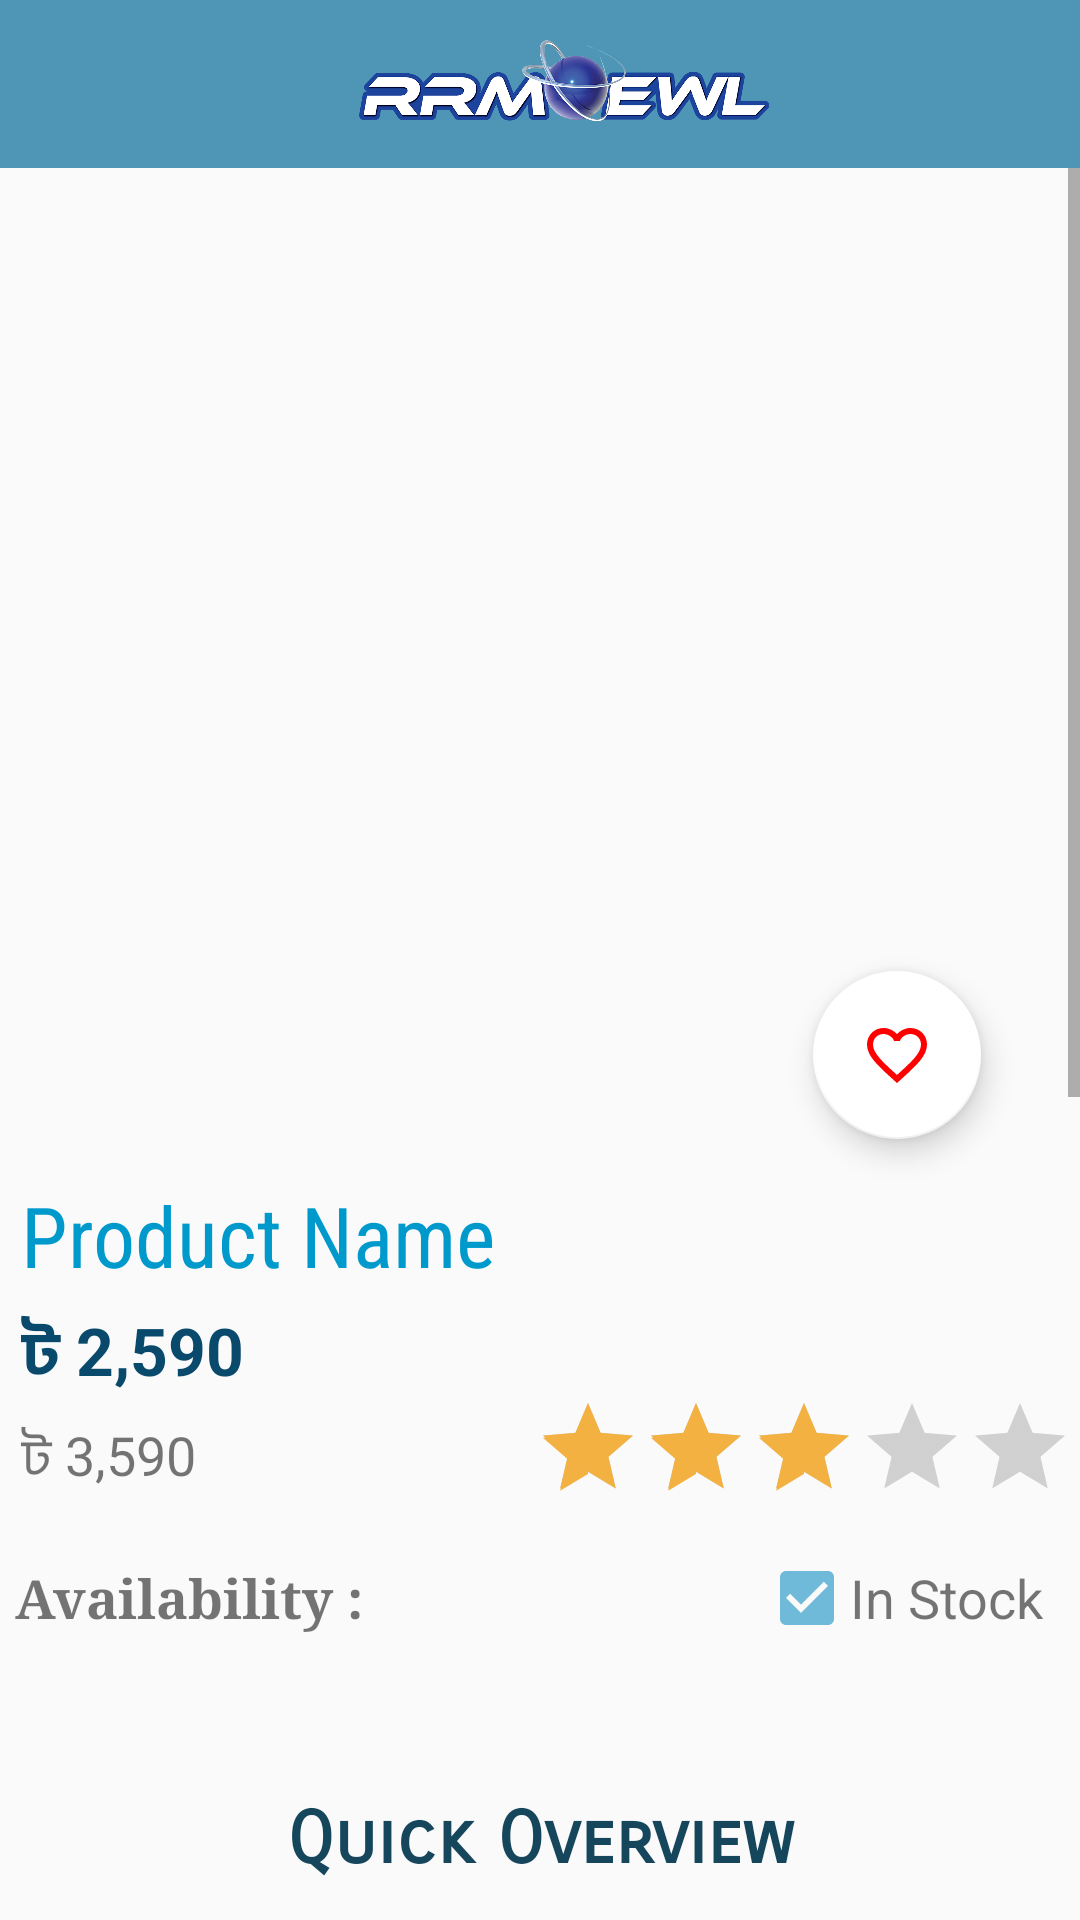

Reconstruct the res/layout file that produces this screen, plus the resources it refers to.
<!-- AndroidManifest.xml: application theme AppTheme -->
<!-- res/layout/product_details_page.xml -->
<?xml version="1.0" encoding="utf-8"?>
<RelativeLayout xmlns:android="http://schemas.android.com/apk/res/android"
    xmlns:tools="http://schemas.android.com/tools"
    android:layout_width="match_parent"
    android:layout_height="match_parent"
    xmlns:app="http://schemas.android.com/apk/res-auto">

    <include layout="@layout/toolbar"
        android:id="@+id/include" />

    <ScrollView
        android:layout_width="match_parent"
        android:layout_height="wrap_content"
        android:layout_below="@+id/include"
        android:layout_marginBottom="10dp"
        android:layout_alignParentStart="true">

        <FrameLayout
            android:layout_width="match_parent"
            android:layout_height="wrap_content"
            android:id="@+id/cont_details">


            <RelativeLayout
                android:layout_width="match_parent"
                android:layout_height="wrap_content">


                <RelativeLayout
                    android:layout_width="match_parent"
                    android:layout_height="300dp"
                    android:background="#00ffffff"
                    android:id="@+id/image_layout">

                    <ImageView
                        android:id="@+id/product_image"
                        android:layout_width="match_parent"
                        android:layout_height="match_parent"
                        android:layout_gravity="center"
                        android:layout_marginBottom="15dp"
                        android:padding="5dp"
                        android:src="@mipmap/ic_launcher"
                        tools:ignore="ContentDescription" />

                </RelativeLayout>


                <RelativeLayout
                    android:id="@+id/price_rating_bar"
                    android:layout_width="match_parent"
                    android:layout_height="wrap_content"
                    android:layout_below="@+id/image_layout"
                    android:padding="2dp"
                    android:layout_marginTop="20dp">


                    <TextView
                        android:id="@+id/pro_name"
                        android:layout_width="match_parent"
                        android:layout_height="wrap_content"
                        android:fontFamily="sans-serif-condensed"
                        android:text="@string/product_name"
                        android:textColor="@android:color/holo_blue_dark"
                        android:textSize="28sp"
                        android:layout_marginTop="15dp"
                        android:layout_marginStart="5dp"
                        android:typeface="sans"/>


                    <TextView
                        android:id="@+id/price_new"
                        android:layout_width="wrap_content"
                        android:layout_height="wrap_content"
                        android:text="@string/n_price"
                        android:textColor="#08496c"
                        android:layout_marginStart="5dp"
                        android:layout_below="@+id/pro_name"
                        android:textSize="22sp"
                        android:layout_marginTop="5dp"
                        android:textStyle="bold" />

                    <TextView
                        android:id="@+id/price_old"
                        android:layout_width="wrap_content"
                        android:layout_height="wrap_content"
                        android:layout_below="@+id/price_new"
                        android:text="@string/p_price"
                        android:layout_marginStart="5dp"
                        android:textSize="18sp"
                        android:layout_marginTop="5dp"
                        android:textStyle="normal" />

                    <RatingBar
                        android:id="@+id/ratingBar2"
                        style="?android:attr/ratingBarStyleIndicator"
                        android:layout_width="wrap_content"
                        android:layout_height="wrap_content"
                        android:layout_gravity="end"
                        android:isIndicator="true"
                        android:max="5"
                        android:maxHeight="30dp"
                        android:minHeight="35dp"
                        android:numStars="5"
                        android:rating="3"
                        android:stepSize="1"
                        android:theme="@style/RatingBar"
                        android:layout_alignParentBottom="true"
                        android:layout_alignParentEnd="true" />

                </RelativeLayout>

                <RelativeLayout
                    android:id="@+id/relativeLayout"
                    android:layout_width="match_parent"
                    android:layout_height="wrap_content"
                    android:layout_below="@+id/price_rating_bar"
                    android:layout_marginTop="15dp"
                    android:orientation="horizontal">

                    <CheckBox
                        android:layout_width="wrap_content"
                        android:layout_height="wrap_content"
                        android:layout_alignParentEnd="true"
                        android:layout_alignParentTop="true"
                        android:checked="true"
                        android:layout_marginEnd="75dp" />

                    <TextView
                        android:layout_width="wrap_content"
                        android:layout_height="wrap_content"
                        android:layout_alignParentEnd="true"
                        android:layout_centerVertical="true"
                        android:layout_marginEnd="12dp"
                        android:text="@string/in_stock"
                        android:textSize="18sp"
                        tools:ignore="RelativeOverlap" />

                    <TextView
                        android:id="@+id/avail"
                        android:layout_width="wrap_content"
                        android:layout_height="wrap_content"
                        android:layout_alignParentStart="true"
                        android:layout_centerVertical="true"
                        android:text="@string/availability"
                        android:textSize="18sp"
                        android:layout_marginStart="5dp"
                        android:textStyle="bold"
                        android:typeface="serif"
                        tools:ignore="RelativeOverlap" />

                </RelativeLayout>

                <TextView
                    android:id="@+id/quck_view"
                    android:layout_width="match_parent"
                    android:layout_height="wrap_content"
                    android:layout_alignStart="@+id/price_rating_bar"
                    android:layout_below="@+id/relativeLayout"
                    android:layout_marginTop="50dp"
                    android:fontFamily="sans-serif-smallcaps"
                    android:gravity="center"
                    android:text="@string/s_description"
                    android:textColor="#16465c"
                    android:textSize="24sp"
                    android:textStyle="bold" />

                <TextView
                    android:id="@+id/textView"
                    android:layout_width="match_parent"
                    android:layout_height="wrap_content"
                    android:layout_below="@+id/quck_view"
                    android:layout_marginTop="20dp"
                    android:gravity="start"
                    android:lineSpacingExtra="8sp"
                    android:padding="5dp"
                    android:text="@string/descriptions"
                    android:textSize="18sp" />


                <TextView
                    android:id="@+id/textView8"
                    android:layout_width="match_parent"
                    android:layout_height="wrap_content"
                    android:layout_alignParentStart="true"
                    android:layout_below="@+id/textView6"
                    android:layout_marginTop="34dp"
                    android:padding="5dp"
                    android:text="£ this is pound are you doing anything?" />


                <View
                    android:id="@+id/v1"
                    android:layout_width="match_parent"
                    android:layout_height="1dp"
                    android:layout_alignParentStart="true"
                    android:layout_below="@+id/textView"
                    android:layout_marginTop="36dp"
                    android:background="@color/cardview_dark_background" />

                <TextView
                    android:id="@+id/textView6"
                    android:layout_width="match_parent"
                    android:layout_height="wrap_content"
                    android:layout_alignParentStart="true"
                    android:layout_below="@+id/v1"
                    android:layout_marginTop="36dp"
                    android:padding="5dp"
                    android:text="$ something something"
                    tools:ignore="HardcodedText" />

                <View
                    android:id="@+id/v"
                    android:layout_width="match_parent"
                    android:layout_height="1dp"
                    android:layout_alignParentStart="true"
                    android:layout_below="@+id/textView8"
                    android:layout_marginTop="48dp"
                    android:background="@color/cardview_dark_background" />

                <Button
                    android:id="@+id/add_to_cart"
                    android:layout_width="120dp"
                    android:layout_height="wrap_content"
                    android:background="@drawable/border_button"
                    style="@style/Base.Widget.AppCompat.Button.Borderless.Colored"
                    android:text="@string/add_to_cart"
                    android:textColor="#fff"
                    android:layout_marginStart="5dp"
                    android:layout_below="@+id/v"
                    android:layout_alignParentStart="true"
                    android:layout_marginTop="31dp" />

                <Button
                    android:id="@+id/buy_now"
                    android:layout_width="120dp"
                    android:layout_height="wrap_content"
                    android:background="@drawable/border_button_buy"
                    style="@style/Base.Widget.AppCompat.Button.Borderless.Colored"
                    android:text="@string/buy_now"
                    android:layout_marginEnd="5dp"
                    android:textColor="@android:color/white"
                    android:layout_alignParentBottom="true"
                    android:layout_alignParentEnd="true" />

                <android.support.design.widget.FloatingActionButton
                    android:layout_width="wrap_content"
                    android:layout_height="wrap_content"
                    app:backgroundTint="#ffffff"
                    android:src="@drawable/heart_outline"
                    android:id="@+id/fav"
                    android:layout_marginEnd="33dp"
                    android:layout_marginBottom="122dp"
                    android:layout_above="@+id/relativeLayout"
                    android:layout_alignParentEnd="true" />

            </RelativeLayout>

        </FrameLayout>

    </ScrollView>

</RelativeLayout>
<!-- res/layout/toolbar.xml (included above) -->
<?xml version="1.0" encoding="utf-8"?>
<android.support.v7.widget.Toolbar
    xmlns:android="http://schemas.android.com/apk/res/android"
    xmlns:tools="http://schemas.android.com/tools"
    android:id="@+id/toolbar"
    android:layout_width="match_parent"
    android:layout_height="wrap_content"
    android:minHeight="?attr/actionBarSize"
    android:background="@color/coloraction"
    android:theme="@style/ThemeOverlay.AppCompat.Dark.ActionBar"
    tools:showIn="@layout/activity_main">

    <ImageView
        android:layout_width="wrap_content"
        android:layout_height="30dp"
        android:src="@drawable/ewl_lg"
        android:layout_marginTop="0dp"
        android:layout_marginStart="0dp"/>

    </android.support.v7.widget.Toolbar>
<!-- res/layout/activity_main.xml (included above) -->
<?xml version="1.0" encoding="utf-8"?>
<LinearLayout xmlns:android="http://schemas.android.com/apk/res/android"
    android:id="@+id/container_toolbar"
    android:layout_width="match_parent"
    android:layout_height="match_parent"
    android:clickable="true"
    android:orientation="vertical">

    <include
        android:id="@+id/toolbar"
        layout="@layout/toolbar" />


    <FrameLayout
        android:layout_width="match_parent"
        android:layout_height="match_parent"
        android:id="@+id/coordinate_layout">

        <android.support.v4.widget.DrawerLayout
            xmlns:android="http://schemas.android.com/apk/res/android"
            xmlns:app="http://schemas.android.com/apk/res-auto"
            xmlns:tools="http://schemas.android.com/tools"
            android:id="@+id/drawer_layout"
            android:layout_width="match_parent"
            android:layout_height="match_parent">


                <FrameLayout
                    android:id="@+id/container_body"
                    android:layout_width="fill_parent"
                    android:layout_height="0dp"
                    android:layout_weight="1" />


            <fragment
                android:id="@+id/fragment_navigation_drawer"
                android:name="example.saadat.com.ewlmerge.Model.FragmentDrawer"
                android:layout_width="@dimen/nav_drawer_width"
                android:layout_height="match_parent"
                android:layout_gravity="start"
                app:layout="@layout/fragment_navigation_drawer"
                tools:layout="@layout/fragment_navigation_drawer" />

        </android.support.v4.widget.DrawerLayout>

        <include layout="@layout/bottom_menu" />

    </FrameLayout>


</LinearLayout>
<!-- res/layout/fragment_navigation_drawer.xml (included above) -->
<RelativeLayout xmlns:android="http://schemas.android.com/apk/res/android"
    android:layout_width="match_parent"
    android:layout_height="0dp"
    xmlns:app="http://schemas.android.com/apk/res-auto"
    android:clickable="true"
    app:layout_scrollFlags="enterAlways|scroll"
    android:layout_weight="1"
    android:background="@android:color/white">

    <ExpandableListView
        android:id="@+id/lvExp"
        android:layout_width="match_parent"
        android:layout_height="320dp"
        android:animateLayoutChanges="true"
        android:groupIndicator="@android:color/black"/>

    <View
            android:id="@+id/view1"
            android:layout_width="match_parent"
            android:layout_height="1dp"
            android:layout_marginBottom="10dp"
            android:layout_marginLeft="15dp"
            android:layout_marginRight="15dp"
            android:layout_marginTop="10dp"
            android:layout_below="@+id/lvExp"
            android:background="#cccccc" />


    <RelativeLayout
        android:layout_width="wrap_content"
        android:layout_height="wrap_content"
        android:layout_below="@+id/lvExp"
        android:clickable="true">


        <LinearLayout
            android:id="@+id/linear_layout"
            android:layout_width="match_parent"
            android:layout_height="wrap_content"
            android:gravity="center"
            android:orientation="horizontal"
            android:padding="16dp">

            <ImageView
                android:layout_width="wrap_content"
                android:layout_height="wrap_content"
                android:layout_gravity="center"
                android:src="@drawable/ic_account" />

            <TextView
                android:id="@+id/account"
                android:layout_width="fill_parent"
                android:layout_height="wrap_content"
                android:layout_gravity="center"
                android:layout_marginStart="16dp"
                android:text="@string/account"
                android:textColor="@color/color_menufont"
                android:textSize="12sp" />

        </LinearLayout>


        <LinearLayout
            android:id="@+id/settingl"
            android:layout_width="match_parent"
            android:layout_height="wrap_content"
            android:orientation="horizontal"
            android:layout_below="@+id/linear_layout"
            android:padding="16dp">

            <ImageView
                android:layout_width="wrap_content"
                android:layout_height="wrap_content"
                android:layout_gravity="center"
                android:src="@drawable/setting" />


            <TextView

                android:id="@+id/setting"
                android:layout_width="fill_parent"
                android:layout_height="wrap_content"
                android:layout_gravity="center"
                android:layout_marginStart="16dp"
                android:text="@string/settings"
                android:textColor="@color/color_menufont"
                android:textSize="12sp" />

        </LinearLayout>

    </RelativeLayout>

</RelativeLayout>
<!-- res/layout/bottom_menu.xml (included above) -->
<?xml version="1.0" encoding="utf-8"?>
<FrameLayout
    xmlns:android="http://schemas.android.com/apk/res/android"
    android:orientation="vertical"
    android:layout_width="match_parent"
    android:layout_height="match_parent">

    <com.aurelhubert.ahbottomnavigation.AHBottomNavigation
        android:id="@+id/bottom_navigation"
        android:layout_width="match_parent"
        android:layout_height="wrap_content"
        android:layout_gravity="bottom"
        android:background="@android:color/white"/>

</FrameLayout>
<!-- resources referenced by this layout -->
<resources>
  <color name="color_menufont">#555555</color>
  <color name="coloraction">#4e95b6</color>
  <dimen name="nav_drawer_width">280dp</dimen>
  <!-- drawable border_button (drawable) -->
  <selector xmlns:android="http://schemas.android.com/apk/res/android">
      <item>
          <shape android:shape="rectangle">
              <solid android:color="#80548c37" />
              <corners android:radius="10dp" />
              <stroke android:width="2dp"
                  android:color="#00000000" />
          </shape>
      </item>
  </selector>
  <!-- drawable border_button_buy (drawable) -->
  <?xml version="1.0" encoding="utf-8"?>
  <selector xmlns:android="http://schemas.android.com/apk/res/android">
      <item>
          <shape android:shape="rectangle">
              <solid android:color="#bdc4311e" />
              <corners android:radius="10dp" />
              <stroke android:width="2dp"
                  android:color="#00000000" />
          </shape>
      </item>
  </selector>
  <!-- drawable ewl_lg: png bitmap (drawable, 145539 bytes) -->
  <!-- drawable heart_outline (drawable) -->
  <vector xmlns:android="http://schemas.android.com/apk/res/android"
      android:height="96dp"
      android:width="96dp"
      android:viewportWidth="24"
      android:viewportHeight="24">
      <path android:fillColor="#ff0000" android:pathData="M12.1,18.55L12,18.65L11.89,18.55C7.14,14.24 4,11.39 4,8.5C4,6.5 5.5,5 7.5,5C9.04,5 10.54,6 11.07,7.36H12.93C13.46,6 14.96,5 16.5,5C18.5,5 20,6.5 20,8.5C20,11.39 16.86,14.24 12.1,18.55M16.5,3C14.76,3 13.09,3.81 12,5.08C10.91,3.81 9.24,3 7.5,3C4.42,3 2,5.41 2,8.5C2,12.27 5.4,15.36 10.55,20.03L12,21.35L13.45,20.03C18.6,15.36 22,12.27 22,8.5C22,5.41 19.58,3 16.5,3Z" />
  </vector>
  <string name="account">ACCOUNT</string>
  <string name="add_to_cart">Add to cart</string>
  <string name="availability">Availability :</string>
  <string name="buy_now">Buy Now!</string>
  <string name="descriptions">Please sign up to the RRMEWL Ecommerce mailing list to receive updates on new arrivals, special offers and other discount information..... to get special offers and other discount just enter your email and subscribe now!</string>
  <string name="in_stock">In Stock</string>
  <string name="n_price">ট 2,590</string>
  <string name="p_price">ট 3,590</string>
  <string name="product_name">Product Name</string>
  <string name="s_description">Quick Overview</string>
  <string name="settings">SETTINGS</string>
  <style name="RatingBar" parent="Base.V21.Theme.AppCompat">
          <item name="colorControlNormal">@color/duskYellow</item>
          <item name="colorControlActivated">@color/lightGrey</item>
      </style>
  <style name="AppTheme" parent="Theme.AppCompat.Light.DarkActionBar">
          
          <item name="colorPrimary">@color/colorPrimary</item>
          <item name="colorPrimaryDark">@color/colorPrimaryDark</item>
          <item name="colorAccent">@color/colorAccent</item>
          <item name="windowActionBar">false</item>
          <item name="windowNoTitle">true</item>
      </style>
  <color name="duskYellow">#707070</color>
  <color name="lightGrey">#f2b140</color>
  <color name="colorPrimary">#003050</color>
  <color name="colorPrimaryDark">#023564</color>
  <color name="colorAccent">#d051acd2</color>
</resources>
